Image classification data set "Roboflow Dataset" (AYUSHMSINGH2004/PoultryHealth-Intelligence on GitHub). Class labels (5): bumblefoot, fowlpox, healthy, coryza, CRD.

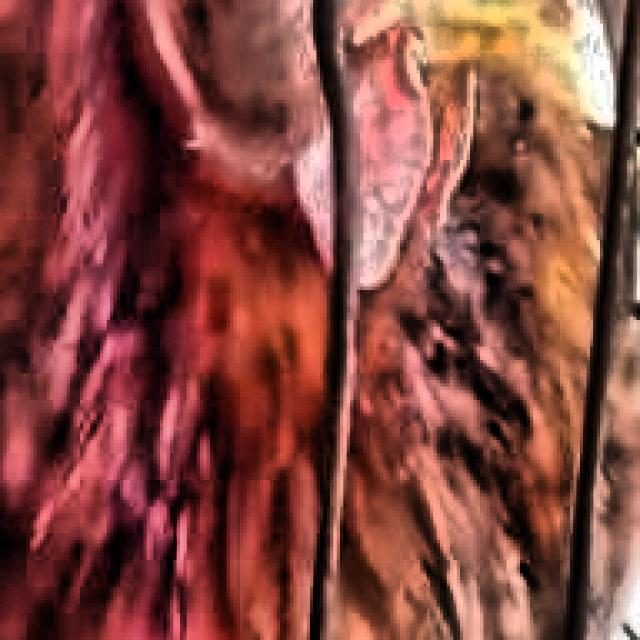
Label: coryza

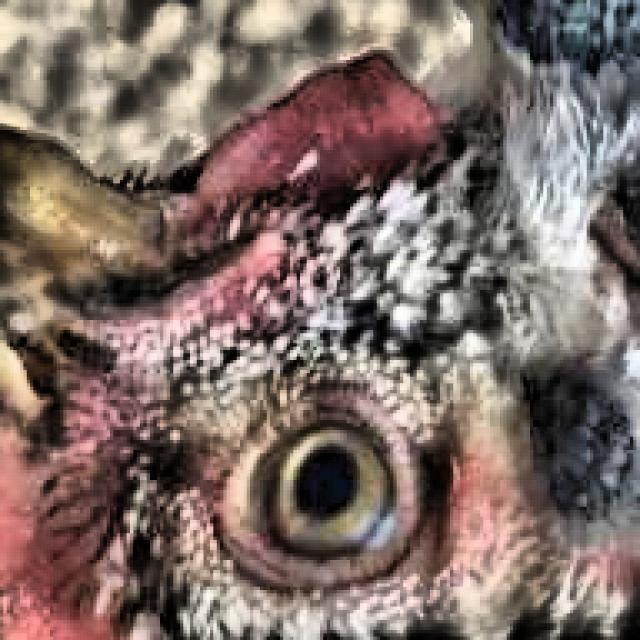
Label: healthy

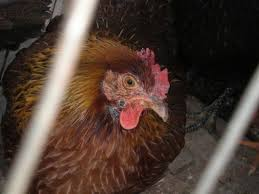
Label: fowlpox

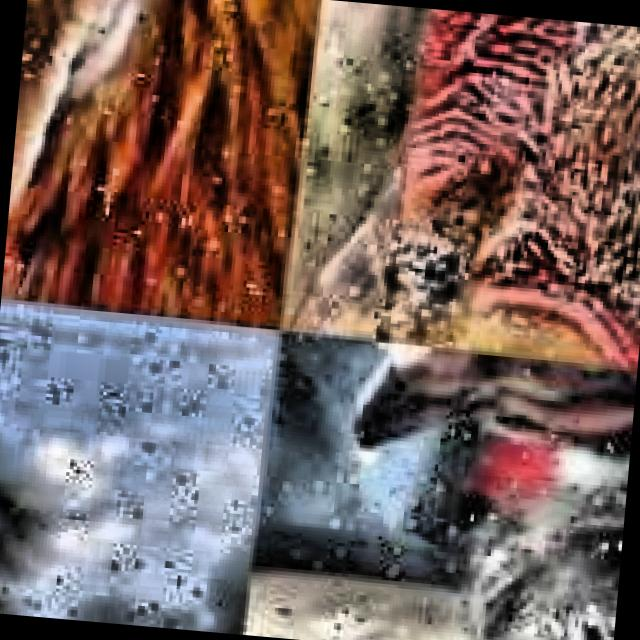
Label: CRD

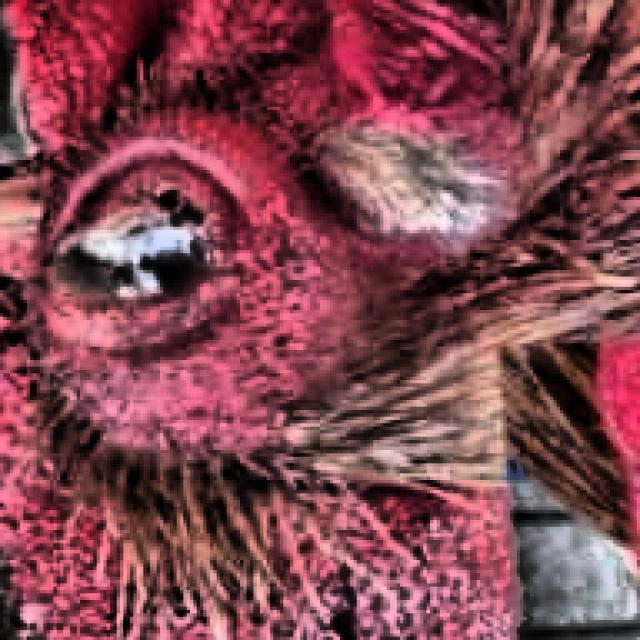
Label: CRD

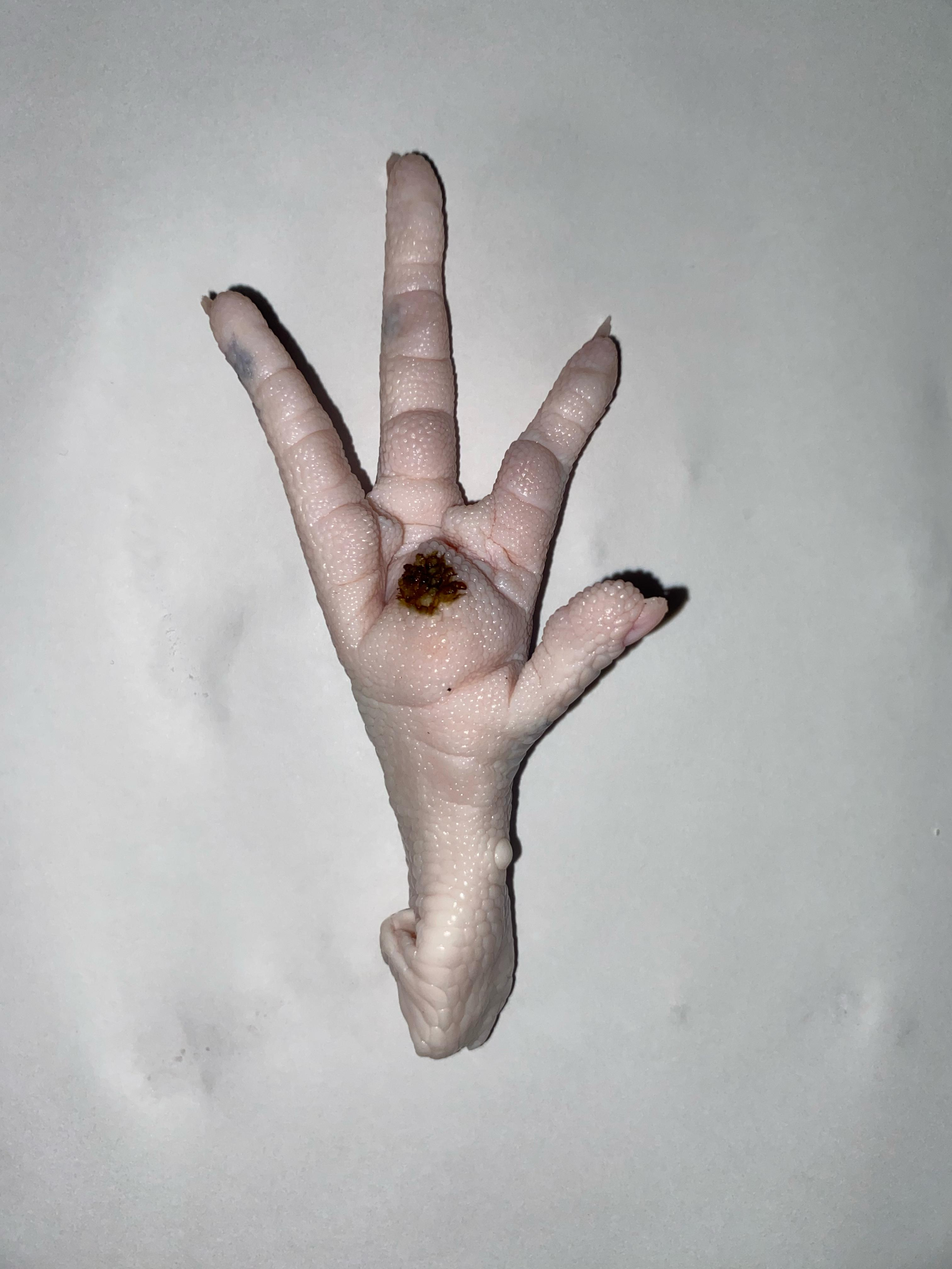
Label: bumblefoot
